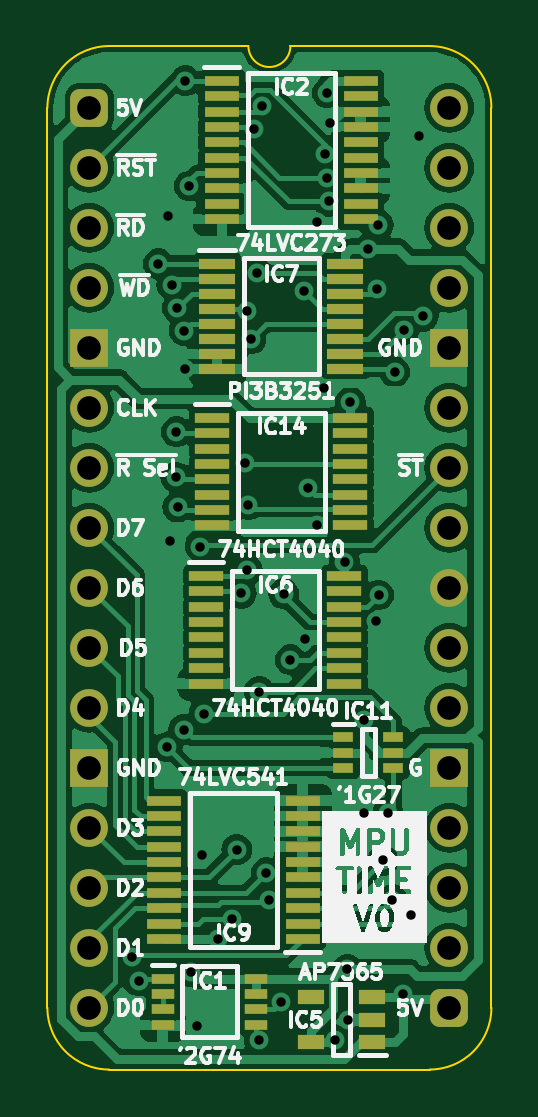
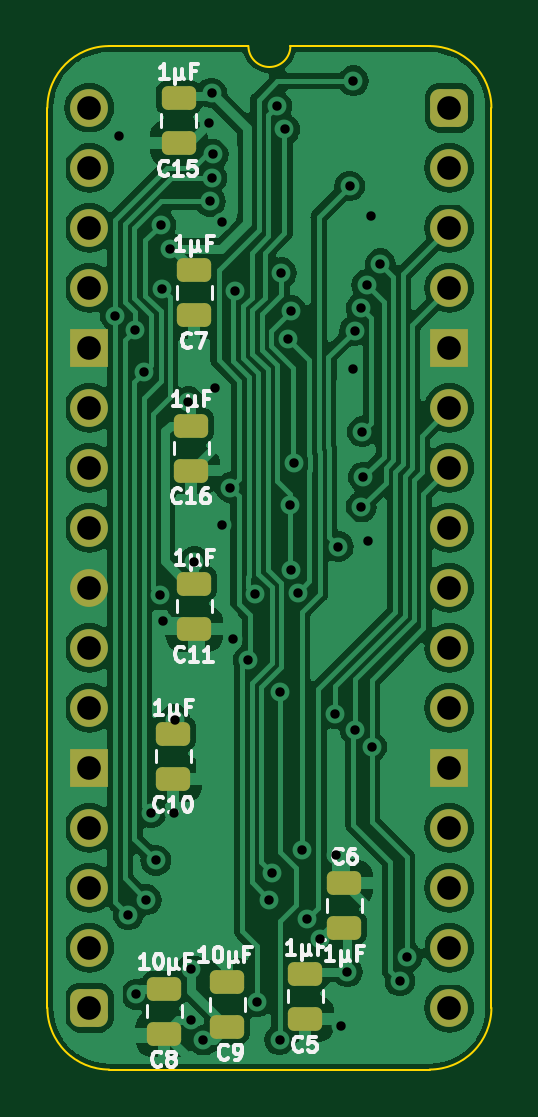
Circuit board: 11 layer files. Board 18.8 x 43.3 mm.
- bottom_copper: HCP65 MPU Timer-B_Cu.gbl (94863 bytes)
- bottom_mask: HCP65 MPU Timer-B_Mask.gbs (2690 bytes)
- paste: HCP65 MPU Timer-B_Paste.gbp (1813 bytes)
- bottom_silk: HCP65 MPU Timer-B_Silkscreen.gbo (24991 bytes)
- outline: HCP65 MPU Timer-Edge_Cuts.gm1 (1063 bytes)
- top_copper: HCP65 MPU Timer-F_Cu.gtl (110004 bytes)
- top_mask: HCP65 MPU Timer-F_Mask.gts (4704 bytes)
- paste: HCP65 MPU Timer-F_Paste.gtp (3282 bytes)
- top_silk: HCP65 MPU Timer-F_Silkscreen.gto (69385 bytes)
- drill: HCP65 MPU Timer-NPTH.drl (268 bytes)
- drill: HCP65 MPU Timer-PTH.drl (1767 bytes)

=== bottom_copper: HCP65 MPU Timer-B_Cu.gbl (94863 bytes, source omitted) ===
=== bottom_mask: HCP65 MPU Timer-B_Mask.gbs (2690 bytes, source withheld) ===
=== paste: HCP65 MPU Timer-B_Paste.gbp (1813 bytes, source withheld) ===
=== bottom_silk: HCP65 MPU Timer-B_Silkscreen.gbo (24991 bytes, source omitted) ===
=== outline: HCP65 MPU Timer-Edge_Cuts.gm1 ===
%TF.GenerationSoftware,KiCad,Pcbnew,7.0.5*%
%TF.CreationDate,2024-02-15T21:46:16+02:00*%
%TF.ProjectId,HCP65 MPU Timer,48435036-3520-44d5-9055-2054696d6572,V0*%
%TF.SameCoordinates,PX54c81a0PY37b6b20*%
%TF.FileFunction,Profile,NP*%
%FSLAX46Y46*%
G04 Gerber Fmt 4.6, Leading zero omitted, Abs format (unit mm)*
G04 Created by KiCad (PCBNEW 7.0.5) date 2024-02-15 21:46:16*
%MOMM*%
%LPD*%
G01*
G04 APERTURE LIST*
%TA.AperFunction,Profile*%
%ADD10C,0.100000*%
%TD*%
G04 APERTURE END LIST*
D10*
%TO.C,J2*%
X-1778000Y-38100000D02*
X-1778000Y0D01*
X6731000Y2616200D02*
X835732Y2613732D01*
X14404267Y2613733D02*
X8509000Y2616200D01*
X14404268Y-40713732D02*
X835733Y-40713733D01*
X17018000Y-38100000D02*
X17017999Y1D01*
X835732Y2613732D02*
G75*
G03*
X-1778000Y0I-1J-2613731D01*
G01*
X-1778000Y-38100000D02*
G75*
G03*
X835733Y-40713733I2613727J-6D01*
G01*
X6731000Y2616200D02*
G75*
G03*
X8509000Y2616200I889000J0D01*
G01*
X17018003Y1D02*
G75*
G03*
X14404267Y2613733I-2613753J-21D01*
G01*
X14404268Y-40713730D02*
G75*
G03*
X17018000Y-38100000I2J2613730D01*
G01*
%TD*%
M02*

=== top_copper: HCP65 MPU Timer-F_Cu.gtl (110004 bytes, source omitted) ===
=== top_mask: HCP65 MPU Timer-F_Mask.gts ===
%TF.GenerationSoftware,KiCad,Pcbnew,7.0.5*%
%TF.CreationDate,2024-02-15T21:46:16+02:00*%
%TF.ProjectId,HCP65 MPU Timer,48435036-3520-44d5-9055-2054696d6572,V0*%
%TF.SameCoordinates,PX54c81a0PY37b6b20*%
%TF.FileFunction,Soldermask,Top*%
%TF.FilePolarity,Negative*%
%FSLAX46Y46*%
G04 Gerber Fmt 4.6, Leading zero omitted, Abs format (unit mm)*
G04 Created by KiCad (PCBNEW 7.0.5) date 2024-02-15 21:46:16*
%MOMM*%
%LPD*%
G01*
G04 APERTURE LIST*
G04 Aperture macros list*
%AMRoundRect*
0 Rectangle with rounded corners*
0 $1 Rounding radius*
0 $2 $3 $4 $5 $6 $7 $8 $9 X,Y pos of 4 corners*
0 Add a 4 corners polygon primitive as box body*
4,1,4,$2,$3,$4,$5,$6,$7,$8,$9,$2,$3,0*
0 Add four circle primitives for the rounded corners*
1,1,$1+$1,$2,$3*
1,1,$1+$1,$4,$5*
1,1,$1+$1,$6,$7*
1,1,$1+$1,$8,$9*
0 Add four rect primitives between the rounded corners*
20,1,$1+$1,$2,$3,$4,$5,0*
20,1,$1+$1,$4,$5,$6,$7,0*
20,1,$1+$1,$6,$7,$8,$9,0*
20,1,$1+$1,$8,$9,$2,$3,0*%
G04 Aperture macros list end*
%ADD10R,1.450000X0.450000*%
%ADD11R,0.875000X0.450000*%
%ADD12R,1.475000X0.450000*%
%ADD13R,1.525000X0.430000*%
%ADD14R,1.150000X0.600000*%
%ADD15R,0.950000X0.450000*%
%ADD16RoundRect,0.400000X-0.400000X-0.400000X0.400000X-0.400000X0.400000X0.400000X-0.400000X0.400000X0*%
%ADD17O,1.600000X1.600000*%
%ADD18R,1.600000X1.600000*%
G04 APERTURE END LIST*
D10*
%TO.C,IC14*%
X5203000Y-13130263D03*
X5203000Y-13780263D03*
X5203000Y-14430263D03*
X5203000Y-15080263D03*
X5203000Y-15730263D03*
X5203000Y-16380263D03*
X5203000Y-17030263D03*
X5203000Y-17680263D03*
X11053000Y-17680263D03*
X11053000Y-17030263D03*
X11053000Y-16380263D03*
X11053000Y-15730263D03*
X11053000Y-15080263D03*
X11053000Y-14430263D03*
X11053000Y-13780263D03*
X11053000Y-13130263D03*
%TD*%
D11*
%TO.C,IC11*%
X10749000Y-26655000D03*
X10749000Y-27305000D03*
X10749000Y-27955000D03*
X12873000Y-27955000D03*
X12873000Y-27305000D03*
X12873000Y-26655000D03*
%TD*%
D12*
%TO.C,IC9*%
X9034000Y-35183000D03*
X9034000Y-34533000D03*
X9034000Y-33883000D03*
X9034000Y-33233000D03*
X9034000Y-32583000D03*
X9034000Y-31933000D03*
X9034000Y-31283000D03*
X9034000Y-30633000D03*
X9034000Y-29983000D03*
X9034000Y-29333000D03*
X3158000Y-29333000D03*
X3158000Y-29983000D03*
X3158000Y-30633000D03*
X3158000Y-31283000D03*
X3158000Y-31933000D03*
X3158000Y-32583000D03*
X3158000Y-33233000D03*
X3158000Y-33883000D03*
X3158000Y-34533000D03*
X3158000Y-35183000D03*
%TD*%
D13*
%TO.C,IC7*%
X5416000Y-6598500D03*
X5416000Y-7232500D03*
X5416000Y-7868500D03*
X5416000Y-8502500D03*
X5416000Y-9138500D03*
X5416000Y-9772500D03*
X5416000Y-10408500D03*
X5416000Y-11042500D03*
X10840000Y-11042500D03*
X10840000Y-10408500D03*
X10840000Y-9772500D03*
X10840000Y-9138500D03*
X10840000Y-8502500D03*
X10840000Y-7868500D03*
X10840000Y-7232500D03*
X10840000Y-6598500D03*
%TD*%
D10*
%TO.C,IC6*%
X4949000Y-19823000D03*
X4949000Y-20473000D03*
X4949000Y-21123000D03*
X4949000Y-21773000D03*
X4949000Y-22423000D03*
X4949000Y-23073000D03*
X4949000Y-23723000D03*
X4949000Y-24373000D03*
X10799000Y-24373000D03*
X10799000Y-23723000D03*
X10799000Y-23073000D03*
X10799000Y-22423000D03*
X10799000Y-21773000D03*
X10799000Y-21123000D03*
X10799000Y-20473000D03*
X10799000Y-19823000D03*
%TD*%
D14*
%TO.C,IC5*%
X11968000Y-39558000D03*
X11968000Y-38608000D03*
X11968000Y-37658000D03*
X9368000Y-37658000D03*
X9368000Y-39558000D03*
%TD*%
D12*
%TO.C,IC2*%
X5606115Y1139131D03*
X5606115Y489131D03*
X5606115Y-160869D03*
X5606115Y-810869D03*
X5606115Y-1460869D03*
X5606115Y-2110869D03*
X5606115Y-2760869D03*
X5606115Y-3410869D03*
X5606115Y-4060869D03*
X5606115Y-4710869D03*
X11482115Y-4710869D03*
X11482115Y-4060869D03*
X11482115Y-3410869D03*
X11482115Y-2760869D03*
X11482115Y-2110869D03*
X11482115Y-1460869D03*
X11482115Y-810869D03*
X11482115Y-160869D03*
X11482115Y489131D03*
X11482115Y1139131D03*
%TD*%
D15*
%TO.C,IC1*%
X3105000Y-36871000D03*
X3105000Y-37521000D03*
X3105000Y-38171000D03*
X3105000Y-38821000D03*
X7055000Y-38821000D03*
X7055000Y-38171000D03*
X7055000Y-37521000D03*
X7055000Y-36871000D03*
%TD*%
D16*
%TO.C,J2*%
X0Y0D03*
D17*
X0Y-2540000D03*
X0Y-5080000D03*
X0Y-7620000D03*
D18*
X0Y-10160000D03*
D17*
X0Y-12700000D03*
X0Y-15240000D03*
X0Y-17780000D03*
X0Y-20320000D03*
X0Y-22860000D03*
X0Y-25400000D03*
D18*
X0Y-27940000D03*
D17*
X0Y-30480000D03*
X0Y-33020000D03*
X0Y-35560000D03*
X0Y-38100000D03*
D16*
X15240000Y-38100000D03*
D17*
X15240000Y-35560000D03*
X15240000Y-33020000D03*
X15240000Y-30480000D03*
D18*
X15240000Y-27940000D03*
D17*
X15240000Y-25400000D03*
X15240000Y-22860000D03*
X15240000Y-20320000D03*
X15240000Y-17780000D03*
X15240000Y-15240000D03*
X15240000Y-12700000D03*
D18*
X15240000Y-10160000D03*
D17*
X15240000Y-7620000D03*
X15240000Y-5080000D03*
X15240000Y-2540000D03*
X15240000Y0D03*
%TD*%
M02*

=== paste: HCP65 MPU Timer-F_Paste.gtp ===
%TF.GenerationSoftware,KiCad,Pcbnew,7.0.5*%
%TF.CreationDate,2024-02-15T21:46:16+02:00*%
%TF.ProjectId,HCP65 MPU Timer,48435036-3520-44d5-9055-2054696d6572,V0*%
%TF.SameCoordinates,PX54c81a0PY37b6b20*%
%TF.FileFunction,Paste,Top*%
%TF.FilePolarity,Positive*%
%FSLAX46Y46*%
G04 Gerber Fmt 4.6, Leading zero omitted, Abs format (unit mm)*
G04 Created by KiCad (PCBNEW 7.0.5) date 2024-02-15 21:46:16*
%MOMM*%
%LPD*%
G01*
G04 APERTURE LIST*
%ADD10R,1.450000X0.450000*%
%ADD11R,0.875000X0.450000*%
%ADD12R,1.475000X0.450000*%
%ADD13R,1.525000X0.430000*%
%ADD14R,1.150000X0.600000*%
%ADD15R,0.950000X0.450000*%
G04 APERTURE END LIST*
D10*
%TO.C,IC14*%
X5203000Y-13130263D03*
X5203000Y-13780263D03*
X5203000Y-14430263D03*
X5203000Y-15080263D03*
X5203000Y-15730263D03*
X5203000Y-16380263D03*
X5203000Y-17030263D03*
X5203000Y-17680263D03*
X11053000Y-17680263D03*
X11053000Y-17030263D03*
X11053000Y-16380263D03*
X11053000Y-15730263D03*
X11053000Y-15080263D03*
X11053000Y-14430263D03*
X11053000Y-13780263D03*
X11053000Y-13130263D03*
%TD*%
D11*
%TO.C,IC11*%
X10749000Y-26655000D03*
X10749000Y-27305000D03*
X10749000Y-27955000D03*
X12873000Y-27955000D03*
X12873000Y-27305000D03*
X12873000Y-26655000D03*
%TD*%
D12*
%TO.C,IC9*%
X9034000Y-35183000D03*
X9034000Y-34533000D03*
X9034000Y-33883000D03*
X9034000Y-33233000D03*
X9034000Y-32583000D03*
X9034000Y-31933000D03*
X9034000Y-31283000D03*
X9034000Y-30633000D03*
X9034000Y-29983000D03*
X9034000Y-29333000D03*
X3158000Y-29333000D03*
X3158000Y-29983000D03*
X3158000Y-30633000D03*
X3158000Y-31283000D03*
X3158000Y-31933000D03*
X3158000Y-32583000D03*
X3158000Y-33233000D03*
X3158000Y-33883000D03*
X3158000Y-34533000D03*
X3158000Y-35183000D03*
%TD*%
D13*
%TO.C,IC7*%
X5416000Y-6598500D03*
X5416000Y-7232500D03*
X5416000Y-7868500D03*
X5416000Y-8502500D03*
X5416000Y-9138500D03*
X5416000Y-9772500D03*
X5416000Y-10408500D03*
X5416000Y-11042500D03*
X10840000Y-11042500D03*
X10840000Y-10408500D03*
X10840000Y-9772500D03*
X10840000Y-9138500D03*
X10840000Y-8502500D03*
X10840000Y-7868500D03*
X10840000Y-7232500D03*
X10840000Y-6598500D03*
%TD*%
D10*
%TO.C,IC6*%
X4949000Y-19823000D03*
X4949000Y-20473000D03*
X4949000Y-21123000D03*
X4949000Y-21773000D03*
X4949000Y-22423000D03*
X4949000Y-23073000D03*
X4949000Y-23723000D03*
X4949000Y-24373000D03*
X10799000Y-24373000D03*
X10799000Y-23723000D03*
X10799000Y-23073000D03*
X10799000Y-22423000D03*
X10799000Y-21773000D03*
X10799000Y-21123000D03*
X10799000Y-20473000D03*
X10799000Y-19823000D03*
%TD*%
D14*
%TO.C,IC5*%
X11968000Y-39558000D03*
X11968000Y-38608000D03*
X11968000Y-37658000D03*
X9368000Y-37658000D03*
X9368000Y-39558000D03*
%TD*%
D12*
%TO.C,IC2*%
X5606115Y1139131D03*
X5606115Y489131D03*
X5606115Y-160869D03*
X5606115Y-810869D03*
X5606115Y-1460869D03*
X5606115Y-2110869D03*
X5606115Y-2760869D03*
X5606115Y-3410869D03*
X5606115Y-4060869D03*
X5606115Y-4710869D03*
X11482115Y-4710869D03*
X11482115Y-4060869D03*
X11482115Y-3410869D03*
X11482115Y-2760869D03*
X11482115Y-2110869D03*
X11482115Y-1460869D03*
X11482115Y-810869D03*
X11482115Y-160869D03*
X11482115Y489131D03*
X11482115Y1139131D03*
%TD*%
D15*
%TO.C,IC1*%
X3105000Y-36871000D03*
X3105000Y-37521000D03*
X3105000Y-38171000D03*
X3105000Y-38821000D03*
X7055000Y-38821000D03*
X7055000Y-38171000D03*
X7055000Y-37521000D03*
X7055000Y-36871000D03*
%TD*%
M02*

=== top_silk: HCP65 MPU Timer-F_Silkscreen.gto (69385 bytes, source omitted) ===
=== drill: HCP65 MPU Timer-NPTH.drl ===
M48
; DRILL file {KiCad 7.0.5} date Thu Feb 15 21:46:19 2024
; FORMAT={-:-/ absolute / inch / decimal}
; #@! TF.CreationDate,2024-02-15T21:46:19+02:00
; #@! TF.GenerationSoftware,Kicad,Pcbnew,7.0.5
; #@! TF.FileFunction,NonPlated,1,2,NPTH
FMAT,2
INCH
%
G90
G05
T0
M30

=== drill: HCP65 MPU Timer-PTH.drl ===
M48
; DRILL file {KiCad 7.0.5} date Thu Feb 15 21:46:19 2024
; FORMAT={-:-/ absolute / inch / decimal}
; #@! TF.CreationDate,2024-02-15T21:46:19+02:00
; #@! TF.GenerationSoftware,Kicad,Pcbnew,7.0.5
; #@! TF.FileFunction,Plated,1,2,PTH
FMAT,2
INCH
; #@! TA.AperFunction,Plated,PTH,ViaDrill
T1C0.0157
; #@! TA.AperFunction,Plated,PTH,ComponentDrill
T2C0.0394
%
G90
G05
T1
X0.0709Y-1.415
X0.0823Y-1.4552
X0.115Y-0.26
X0.1297Y-1.0653
X0.1315Y-0.1805
X0.135Y-0.7215
X0.1375Y-0.2953
X0.1436Y-0.6155
X0.145Y-0.54
X0.1467Y-0.3335
X0.1471Y-0.6654
X0.1573Y-1.0363
X0.1581Y-0.3712
X0.16Y0.045
X0.16Y-0.435
X0.1664Y-0.1303
X0.17Y-1.4403
X0.18Y-1.53
X0.185Y-0.7315
X0.1882Y-1.2449
X0.1906Y-1.01
X0.215Y-1.3852
X0.237Y-1.3517
X0.2457Y-1.2364
X0.253Y-0.8091
X0.2594Y-0.5919
X0.2633Y-0.7702
X0.2634Y-0.3384
X0.2649Y-0.6615
X0.2692Y-0.385
X0.2748Y-0.036
X0.28Y-0.275
X0.2829Y-0.9731
X0.283Y-1.5535
X0.2876Y0.0024
X0.295Y-1.275
X0.3Y-1.32
X0.32Y-1.49
X0.3239Y-0.81
X0.335Y-0.92
X0.3571Y-0.3048
X0.36Y-0.885
X0.365Y-0.6332
X0.3789Y-0.19
X0.379Y-0.6961
X0.3905Y-0.4677
X0.3934Y-0.0773
X0.3959Y-0.1166
X0.3964Y0.0247
X0.3985Y-0.1559
X0.4014Y-0.0253
X0.41Y-1.5545
X0.4252Y-0.7565
X0.43Y-1.4361
X0.4308Y-1.5209
X0.435Y-0.49
X0.458Y-1.02
X0.4583Y-1.1752
X0.465Y-0.235
X0.4773Y-0.8548
X0.479Y-0.3021
X0.4814Y-0.1953
X0.4819Y-0.812
X0.4893Y-1.2543
X0.4976Y-1.175
X0.505Y-1.32
X0.5087Y-0.44
X0.522Y-1.4775
X0.5244Y-0.37
X0.5352Y-1.3452
X0.55Y-0.0469
X0.5567Y-0.3472
T2
X0.0Y0.0
X0.0Y-0.1
X0.0Y-0.2
X0.0Y-0.3
X0.0Y-0.4
X0.0Y-0.5
X0.0Y-0.6
X0.0Y-0.7
X0.0Y-0.8
X0.0Y-0.9
X0.0Y-1.0
X0.0Y-1.1
X0.0Y-1.2
X0.0Y-1.3
X0.0Y-1.4
X0.0Y-1.5
X0.6Y0.0
X0.6Y-0.1
X0.6Y-0.2
X0.6Y-0.3
X0.6Y-0.4
X0.6Y-0.5
X0.6Y-0.6
X0.6Y-0.7
X0.6Y-0.8
X0.6Y-0.9
X0.6Y-1.0
X0.6Y-1.1
X0.6Y-1.2
X0.6Y-1.3
X0.6Y-1.4
X0.6Y-1.5
T0
M30
